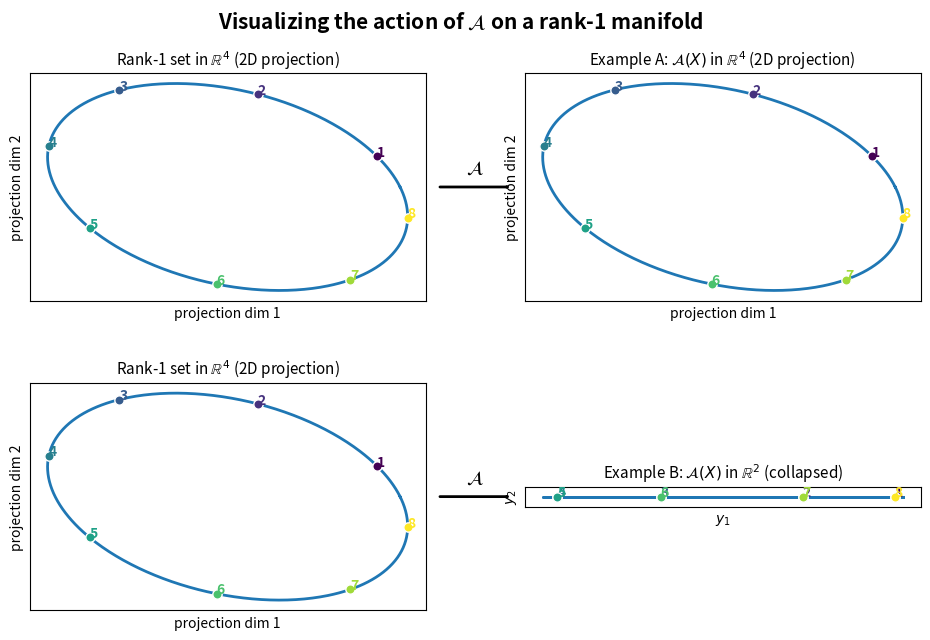

The script that saved this image:
import numpy as np
import matplotlib.pyplot as plt
from matplotlib.patches import FancyArrowPatch

# -----------------------------
# Helpers
# -----------------------------
def vec2x2(X):
    return np.array([X[0,0], X[0,1], X[1,0], X[1,1]], float)

def A_apply(A_list, X):
    return np.array([np.sum(Ai * X) for Ai in A_list], float)

def clean_axis_keep_labels(ax):
    ax.grid(False)
    ax.set_xticks([])
    ax.set_yticks([])


# -----------------------------
# Rank-1 manifold
# -----------------------------
def rank1_curve(theta):
    u = np.array([np.cos(theta), np.sin(theta)])
    v = np.array([1.0, 0.0])
    return np.outer(u, v)

# -----------------------------
# Operators
# -----------------------------
E11 = np.array([[1,0],[0,0]], float)
E12 = np.array([[0,1],[0,0]], float)
E21 = np.array([[0,0],[1,0]], float)
E22 = np.array([[0,0],[0,1]], float)

A_good = [E11, E12, E21, E22]   # Example A
A_bad  = [E11, E12]             # Example B

# -----------------------------
# Projection R^4 -> R^2 (for plotting only)
# -----------------------------
P = np.array([[1.0, 0.2, -0.3, 0.0],
              [0.0, 0.7,  0.6, 0.2]])

def proj(v):
    return P @ v

# -----------------------------
# Plot routine
# -----------------------------
def plot_example(axL, axR, A_list, title_L, title_R, m_is_4=False):
    T = 500
    thetas = np.linspace(0, 2*np.pi, T)

    X_vecs = np.array([vec2x2(rank1_curve(t)) for t in thetas])
    L_curve = np.array([proj(v) for v in X_vecs])

    # ----- Left: rank-1 manifold -----
    axL.plot(L_curve[:,0], L_curve[:,1], lw=2)
    axL.set_title(title_L, fontsize=11)
    axL.set_xlabel("projection dim 1")
    axL.set_ylabel("projection dim 2")
    clean_axis_keep_labels(axL)
    axL.set_aspect("equal")

    # labeled points
    K = 8
    sel = np.linspace(0.3, 2*np.pi-0.3, K)
    cmap = plt.get_cmap("viridis")
    colors = [cmap(i/(K-1)) for i in range(K)]

    L_pts, R_pts = [], []

    for i, t in enumerate(sel):
        X = rank1_curve(t)
        v = vec2x2(X)
        y = A_apply(A_list, X)

        Lp = proj(v)
        Rp = proj(y) if m_is_4 else y

        L_pts.append(Lp)
        R_pts.append(Rp)

        axL.scatter(*Lp, s=45, color=colors[i],
                    edgecolors="white", zorder=3)
        axL.text(Lp[0], Lp[1], f"{i+1}",
                 color=colors[i], fontsize=10, fontweight="bold")

        axR.scatter(*Rp, s=45, color=colors[i],
                    edgecolors="white", zorder=3)
        axR.text(Rp[0], Rp[1], f"{i+1}",
                 color=colors[i], fontsize=10, fontweight="bold")

    # ----- Right: measurement space -----
    if m_is_4:
        R_curve = np.array([proj(A_apply(A_list, rank1_curve(t))) for t in thetas])
        axR.plot(R_curve[:,0], R_curve[:,1], lw=2)
        axR.set_xlabel("projection dim 1")
        axR.set_ylabel("projection dim 2")
    else:
        R_curve = np.array([A_apply(A_list, rank1_curve(t)) for t in thetas])
        axR.plot(R_curve[:,0], R_curve[:,1], lw=2)
        axR.set_xlabel(r"$y_1$")
        axR.set_ylabel(r"$y_2$")

    axR.set_title(title_R, fontsize=11)
    clean_axis_keep_labels(axR)
    axR.set_aspect("equal")


# -----------------------------
# Main figure
# -----------------------------
def main():
    fig = plt.figure(figsize=(11.5, 7), dpi=200)
    gs = fig.add_gridspec(2, 2, wspace=0.25, hspace=0.35)

    axA_L = fig.add_subplot(gs[0,0])
    axA_R = fig.add_subplot(gs[0,1])
    axB_L = fig.add_subplot(gs[1,0])
    axB_R = fig.add_subplot(gs[1,1])

    plot_example(
        axA_L, axA_R, A_good,
        title_L=r"Rank-1 set in $\mathbb{R}^4$ (2D projection)",
        title_R=r"Example A: $\mathcal{A}(X)$ in $\mathbb{R}^4$ (2D projection)",
        m_is_4=True
    )

    plot_example(
        axB_L, axB_R, A_bad,
        title_L=r"Rank-1 set in $\mathbb{R}^4$ (2D projection)",
        title_R=r"Example B: $\mathcal{A}(X)$ in $\mathbb{R}^2$ (collapsed)",
        m_is_4=False
    )


    # Big arrows
    def add_arrow(axL, axR):
        pL, pR = axL.get_position(), axR.get_position()
        x0, x1 = pL.x1+0.01, pR.x0-0.01
        y = (pL.y0+pL.y1)/2
        arrow = FancyArrowPatch((x0,y), (x1,y),
                                transform=fig.transFigure,
                                arrowstyle="-|>", linewidth=2)
        fig.patches.append(arrow)
        fig.text((x0+x1)/2, y+0.02, r"$\mathcal{A}$",
                 ha="center", fontsize=14, fontweight="bold")

    add_arrow(axA_L, axA_R)
    add_arrow(axB_L, axB_R)

    fig.suptitle(
        "Visualizing the action of $\\mathcal{A}$ on a rank-1 manifold",
        fontsize=15, fontweight="bold", y=0.97
    )

    out = "fig_viz_A_examples_clean.png"
    fig.savefig(out, bbox_inches="tight")
    plt.close(fig)
    print(f"Saved: {out}")

if __name__ == "__main__":
    main()
